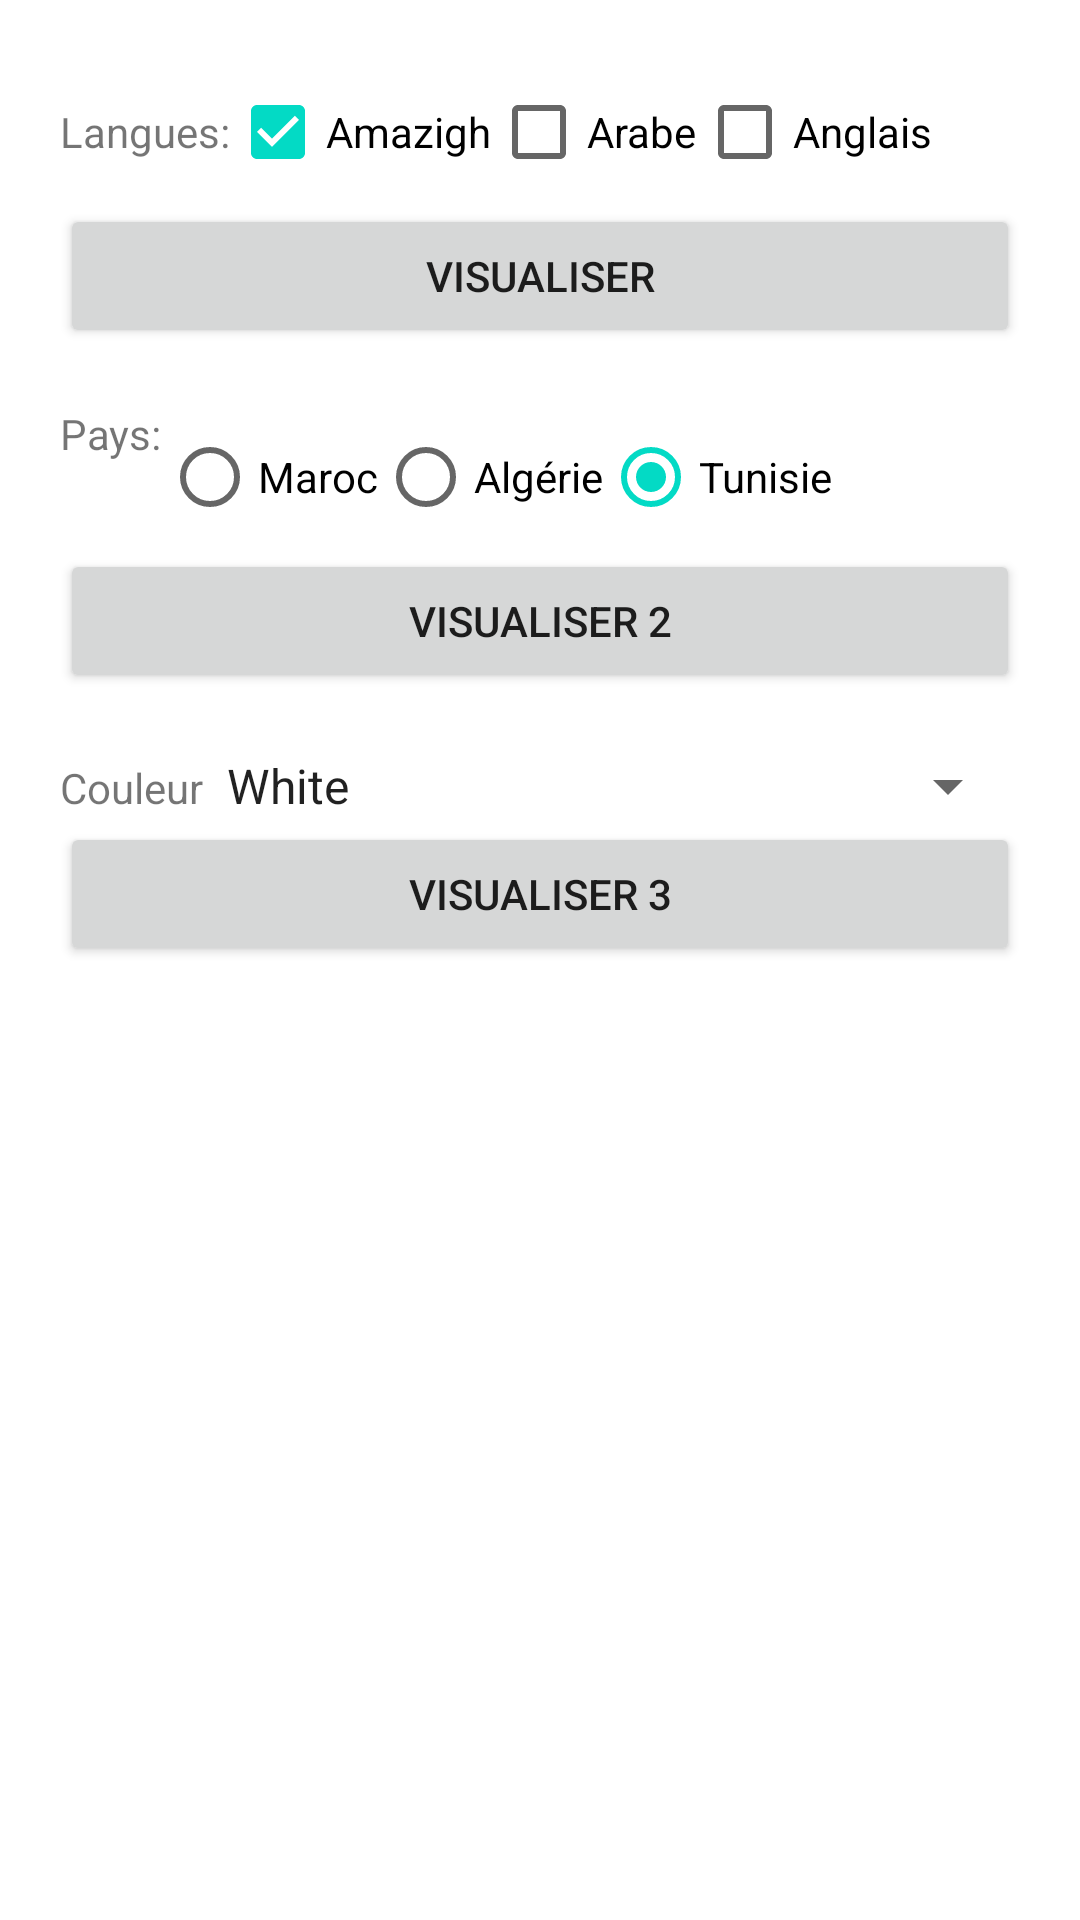

Layout XML and referenced resources for this Android screen:
<!-- AndroidManifest.xml: application theme Theme.My1stAndroidApp -->
<!-- res/layout/activity_second.xml -->
<?xml version="1.0" encoding="utf-8"?>

<LinearLayout
    xmlns:android="http://schemas.android.com/apk/res/android"
    android:layout_width="match_parent"
    android:layout_height="match_parent"
    android:orientation="vertical"
    android:padding="20dp">

    <LinearLayout
        android:layout_width="match_parent"
        android:layout_height="wrap_content"
        android:orientation="horizontal">

        <TextView
            android:layout_width="wrap_content"
            android:layout_height="wrap_content"
            android:text="Langues:"></TextView>

        <CheckBox
            android:id="@+id/cbAmazigh"
            android:layout_width="wrap_content"
            android:layout_height="wrap_content"
            android:text="Amazigh"
            android:checked="true"></CheckBox>

        <CheckBox
            android:id="@+id/cbArabe"
            android:layout_width="wrap_content"
            android:layout_height="wrap_content"
            android:text="Arabe"></CheckBox>

        <CheckBox
            android:id="@+id/cbAnglais"
            android:layout_width="wrap_content"
            android:layout_height="wrap_content"
            android:text="Anglais"></CheckBox>


    </LinearLayout>

    <Button
        android:id="@+id/btnVisualiser"
        android:layout_width="match_parent"
        android:layout_height="wrap_content"
        android:text="Visualiser"
        android:onClick="Visualiser"></Button>

    <TextView
        android:id="@+id/tvLangues"
        android:layout_width="match_parent"
        android:layout_height="wrap_content"
        android:text=""></TextView>

    <LinearLayout
        android:layout_width="match_parent"
        android:layout_height="wrap_content"
        android:orientation="horizontal">

        <TextView
            android:layout_width="wrap_content"
            android:layout_height="wrap_content"
            android:text="Pays:"></TextView>

        <RadioGroup
            android:layout_width="match_parent"
            android:layout_height="wrap_content"
            android:orientation="horizontal">
            <RadioButton
                android:id="@+id/rdMaroc"
                android:layout_width="wrap_content"
                android:layout_height="wrap_content"
                android:text="Maroc"></RadioButton>
            <RadioButton
                android:id="@+id/rdAlgerie"
                android:layout_width="wrap_content"
                android:layout_height="wrap_content"
                android:text="Algérie"></RadioButton>
            <RadioButton
                android:id="@+id/rdTunisie"
                android:layout_width="wrap_content"
                android:layout_height="wrap_content"
                android:text="Tunisie"
                android:checked="true"></RadioButton>
        </RadioGroup>

    </LinearLayout>

    <Button
        android:id="@+id/btnVisualiser2"
        android:layout_width="match_parent"
        android:layout_height="wrap_content"
        android:text="Visualiser 2"
        android:onClick="Visualiser2"></Button>

    <TextView
        android:id="@+id/tvPays"
        android:layout_width="match_parent"
        android:layout_height="wrap_content"
        android:text=""></TextView>

    <LinearLayout
        android:layout_width="match_parent"
        android:layout_height="wrap_content"
        android:orientation="horizontal">

        <TextView
            android:layout_width="wrap_content"
            android:layout_height="wrap_content"
            android:text="Couleur"></TextView>

        <Spinner
            android:id="@+id/spCouleurs"
            android:layout_width="match_parent"
            android:layout_height="wrap_content"
            android:entries="@array/couleurs"
            android:spinnerMode="dialog"></Spinner>

    </LinearLayout>

    <Button
        android:id="@+id/btnVisualiser3"
        android:layout_width="match_parent"
        android:layout_height="wrap_content"
        android:text="Visualiser 3"
        android:onClick="Visualiser3"></Button>

    <TextView
        android:id="@+id/tvCouleur"
        android:layout_width="match_parent"
        android:layout_height="wrap_content"
        android:text=""></TextView>

    <TextView
        android:id="@+id/tvCouleur2"
        android:layout_width="match_parent"
        android:layout_height="wrap_content"
        android:text=""></TextView>


</LinearLayout>
<!-- resources referenced by this layout -->
<resources>
  <string-array name="couleurs">
          <item>White</item>
          <item>Red</item>
          <item>Green</item>
          <item>Blue</item>
          <item>Black</item>
      </string-array>
  <style name="Theme.My1stAndroidApp" parent="Theme.MaterialComponents.DayNight.DarkActionBar">
          
          <item name="colorPrimary">@color/purple_500</item>
          <item name="colorPrimaryVariant">@color/purple_700</item>
          <item name="colorOnPrimary">@color/white</item>
          
          <item name="colorSecondary">@color/teal_200</item>
          <item name="colorSecondaryVariant">@color/teal_700</item>
          <item name="colorOnSecondary">@color/black</item>
          
          <item name="android:statusBarColor" tools:targetApi="l">?attr/colorPrimaryVariant</item>
          
      </style>
  <color name="purple_500">#FF6200EE</color>
  <color name="purple_700">#FF3700B3</color>
  <color name="white">#FFFFFFFF</color>
  <color name="teal_200">#FF03DAC5</color>
  <color name="teal_700">#FF018786</color>
  <color name="black">#FF000000</color>
</resources>
